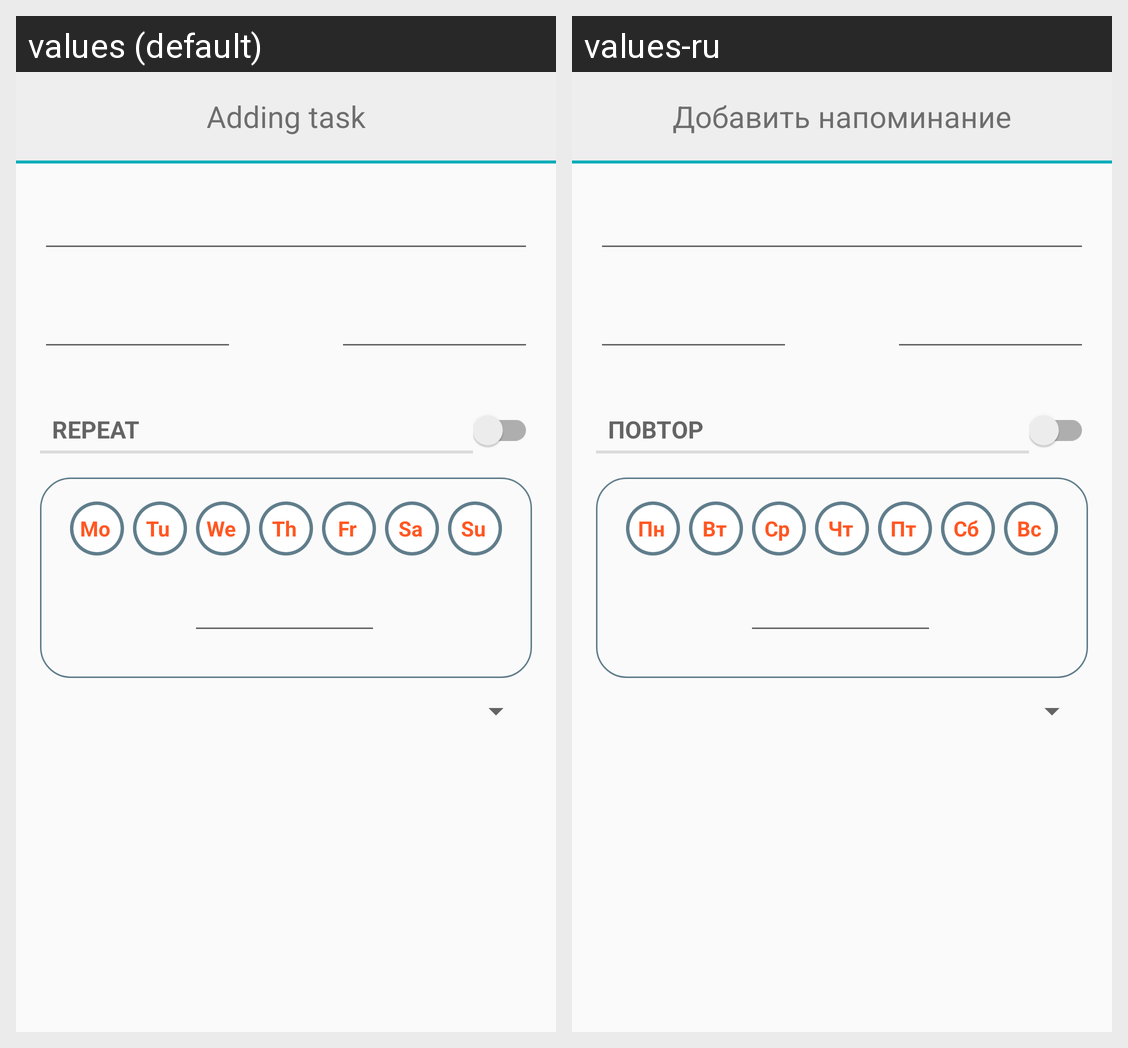

This grid shows one Android layout under two languages. Give, for every string resource on the screen, its name, the default text and each shown locale's text.
Android screen res/layout/dialog_task.xml rendered under 2 locales, left to right: values (default), values-ru. Device: Nexus 5 (rendered at 1080×1920; each locale shown at half size, 540×960, under a caption strip naming it); theme AppTheme.
Strings drawn on this screen, with the default value and each locale's value (text and hints the layout hard-codes, and strings that could not be matched under every locale, appear in the picture but are not listed):

dialog_title
  values: Adding task
  values-ru: Добавить напоминание

repeat
  values: Repeat
  values-ru: Повтор

monday
  values: Mo
  values-ru: Пн

tuesday
  values: Tu
  values-ru: Вт

wednesday
  values: We
  values-ru: Ср

thursday
  values: Th
  values-ru: Чт

friday
  values: Fr
  values-ru: Пт

saturday
  values: Sa
  values-ru: Сб

sunday
  values: Su
  values-ru: Вс
